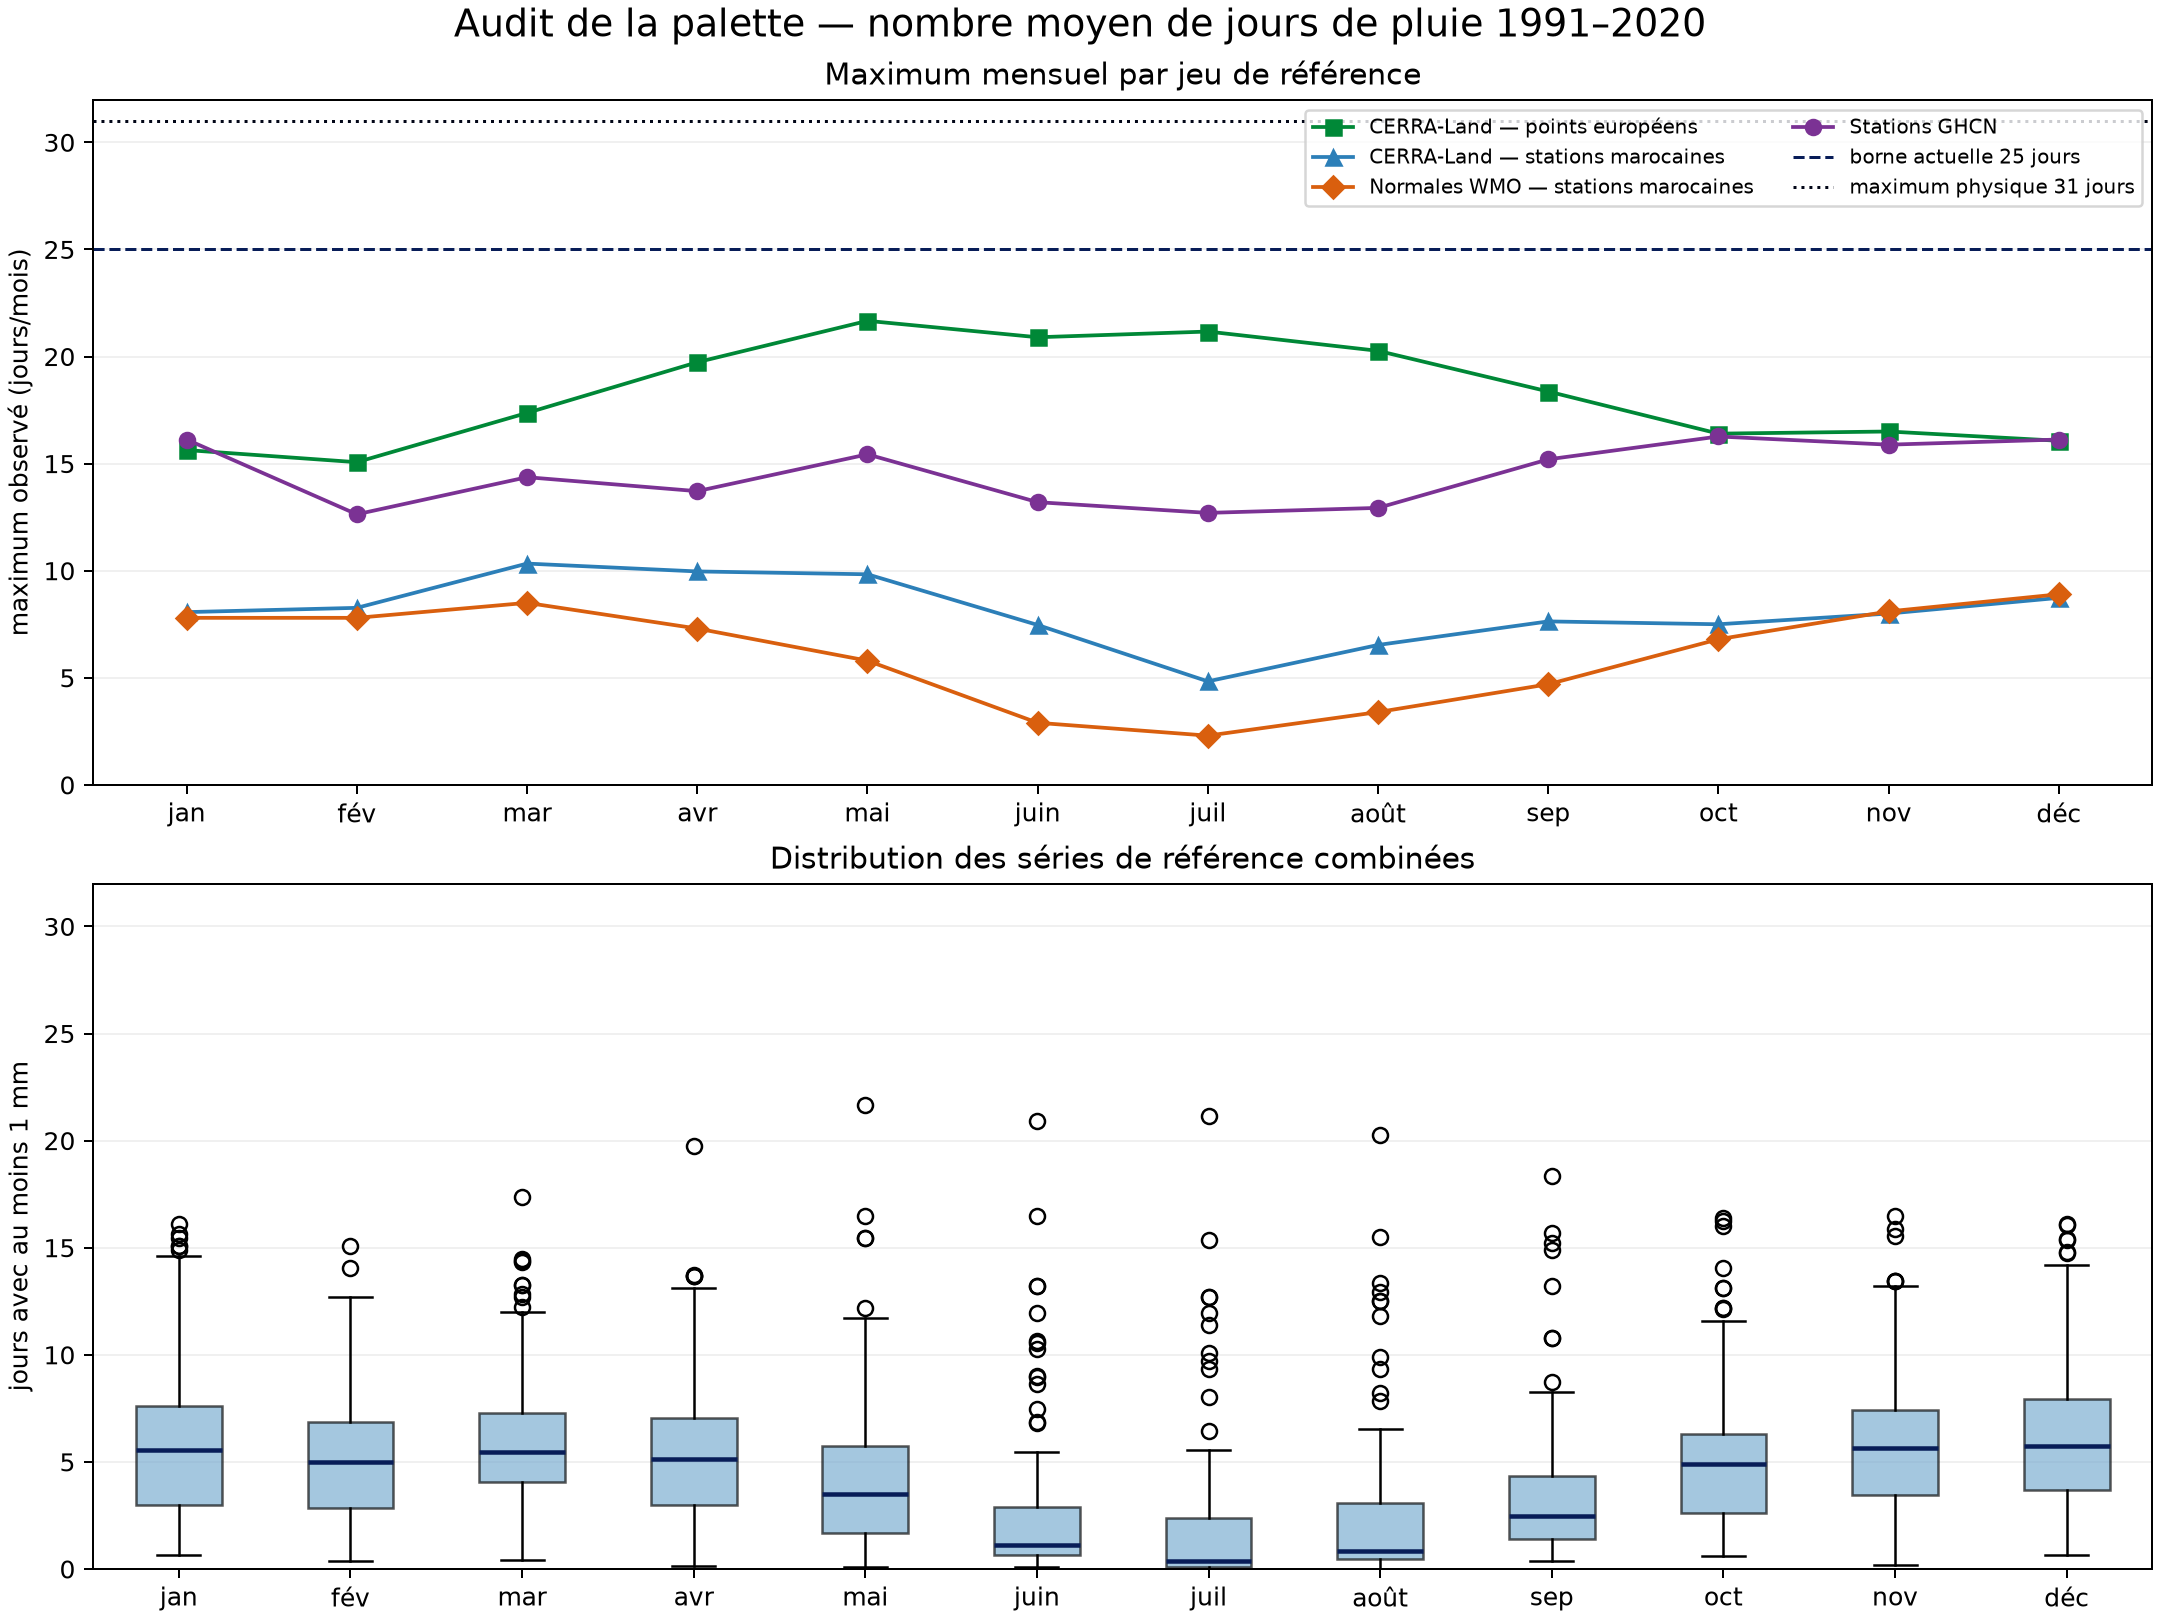

The data file committed next to this chart (first rows):
source, point, month, rainy_days_ge_1mm
Stations GHCN, alpes / Annecy, 1, 9.433
Stations GHCN, alpes / Annecy, 2, 7.867
Stations GHCN, alpes / Annecy, 3, 8.133
Stations GHCN, alpes / Annecy, 4, 8.633
Stations GHCN, alpes / Annecy, 5, 10.17
Stations GHCN, alpes / Annecy, 6, 9.033
Stations GHCN, alpes / Annecy, 7, 8.033
Stations GHCN, alpes / Annecy, 8, 7.833
Stations GHCN, alpes / Annecy, 9, 8.267
Stations GHCN, alpes / Annecy, 10, 9.667
Stations GHCN, alpes / Annecy, 11, 9.867
Stations GHCN, alpes / Annecy, 12, 10.3
Stations GHCN, alpes / Chamonix, 1, 12.74
Stations GHCN, alpes / Chamonix, 2, 11.9
Stations GHCN, alpes / Chamonix, 3, 13.27
Stations GHCN, alpes / Chamonix, 4, 13.7
Stations GHCN, alpes / Chamonix, 5, 15.43
Stations GHCN, alpes / Chamonix, 6, 13.2
Stations GHCN, alpes / Chamonix, 7, 12.7
Stations GHCN, alpes / Chamonix, 8, 12.5
Stations GHCN, alpes / Chamonix, 9, 10.79
Stations GHCN, alpes / Chamonix, 10, 12.2
Stations GHCN, alpes / Chamonix, 11, 13.47
Stations GHCN, alpes / Chamonix, 12, 14.1
Stations GHCN, alpes / Mont-Blanc, 1, 12.74
Stations GHCN, alpes / Mont-Blanc, 2, 11.9
Stations GHCN, alpes / Mont-Blanc, 3, 13.27
Stations GHCN, alpes / Mont-Blanc, 4, 13.7
Stations GHCN, alpes / Mont-Blanc, 5, 15.43
Stations GHCN, alpes / Mont-Blanc, 6, 13.2
Stations GHCN, alpes / Mont-Blanc, 7, 12.7
Stations GHCN, alpes / Mont-Blanc, 8, 12.5
Stations GHCN, alpes / Mont-Blanc, 9, 10.79
Stations GHCN, alpes / Mont-Blanc, 10, 12.2
Stations GHCN, alpes / Mont-Blanc, 11, 13.47
Stations GHCN, alpes / Mont-Blanc, 12, 14.1
Stations GHCN, pyrenees / Perpignan, 1, 5.033
Stations GHCN, pyrenees / Perpignan, 2, 3.8
Stations GHCN, pyrenees / Perpignan, 3, 4.867
Stations GHCN, pyrenees / Perpignan, 4, 6.233
Stations GHCN, pyrenees / Perpignan, 5, 5.733
Stations GHCN, pyrenees / Perpignan, 6, 3.767
Stations GHCN, pyrenees / Perpignan, 7, 2.633
Stations GHCN, pyrenees / Perpignan, 8, 3.133
Stations GHCN, pyrenees / Perpignan, 9, 4.367
Stations GHCN, pyrenees / Perpignan, 10, 5.033
Stations GHCN, pyrenees / Perpignan, 11, 4.933
Stations GHCN, pyrenees / Perpignan, 12, 4.7
Stations GHCN, pyrenees / Font-Romeu, 1, 5.033
Stations GHCN, pyrenees / Font-Romeu, 2, 3.8
Stations GHCN, pyrenees / Font-Romeu, 3, 4.867
Stations GHCN, pyrenees / Font-Romeu, 4, 6.233
Stations GHCN, pyrenees / Font-Romeu, 5, 5.733
Stations GHCN, pyrenees / Font-Romeu, 6, 3.767
Stations GHCN, pyrenees / Font-Romeu, 7, 2.633
Stations GHCN, pyrenees / Font-Romeu, 8, 3.133
Stations GHCN, pyrenees / Font-Romeu, 9, 4.367
Stations GHCN, pyrenees / Font-Romeu, 10, 5.033
Stations GHCN, pyrenees / Font-Romeu, 11, 4.933
Stations GHCN, pyrenees / Font-Romeu, 12, 4.7
... 846 more rows
